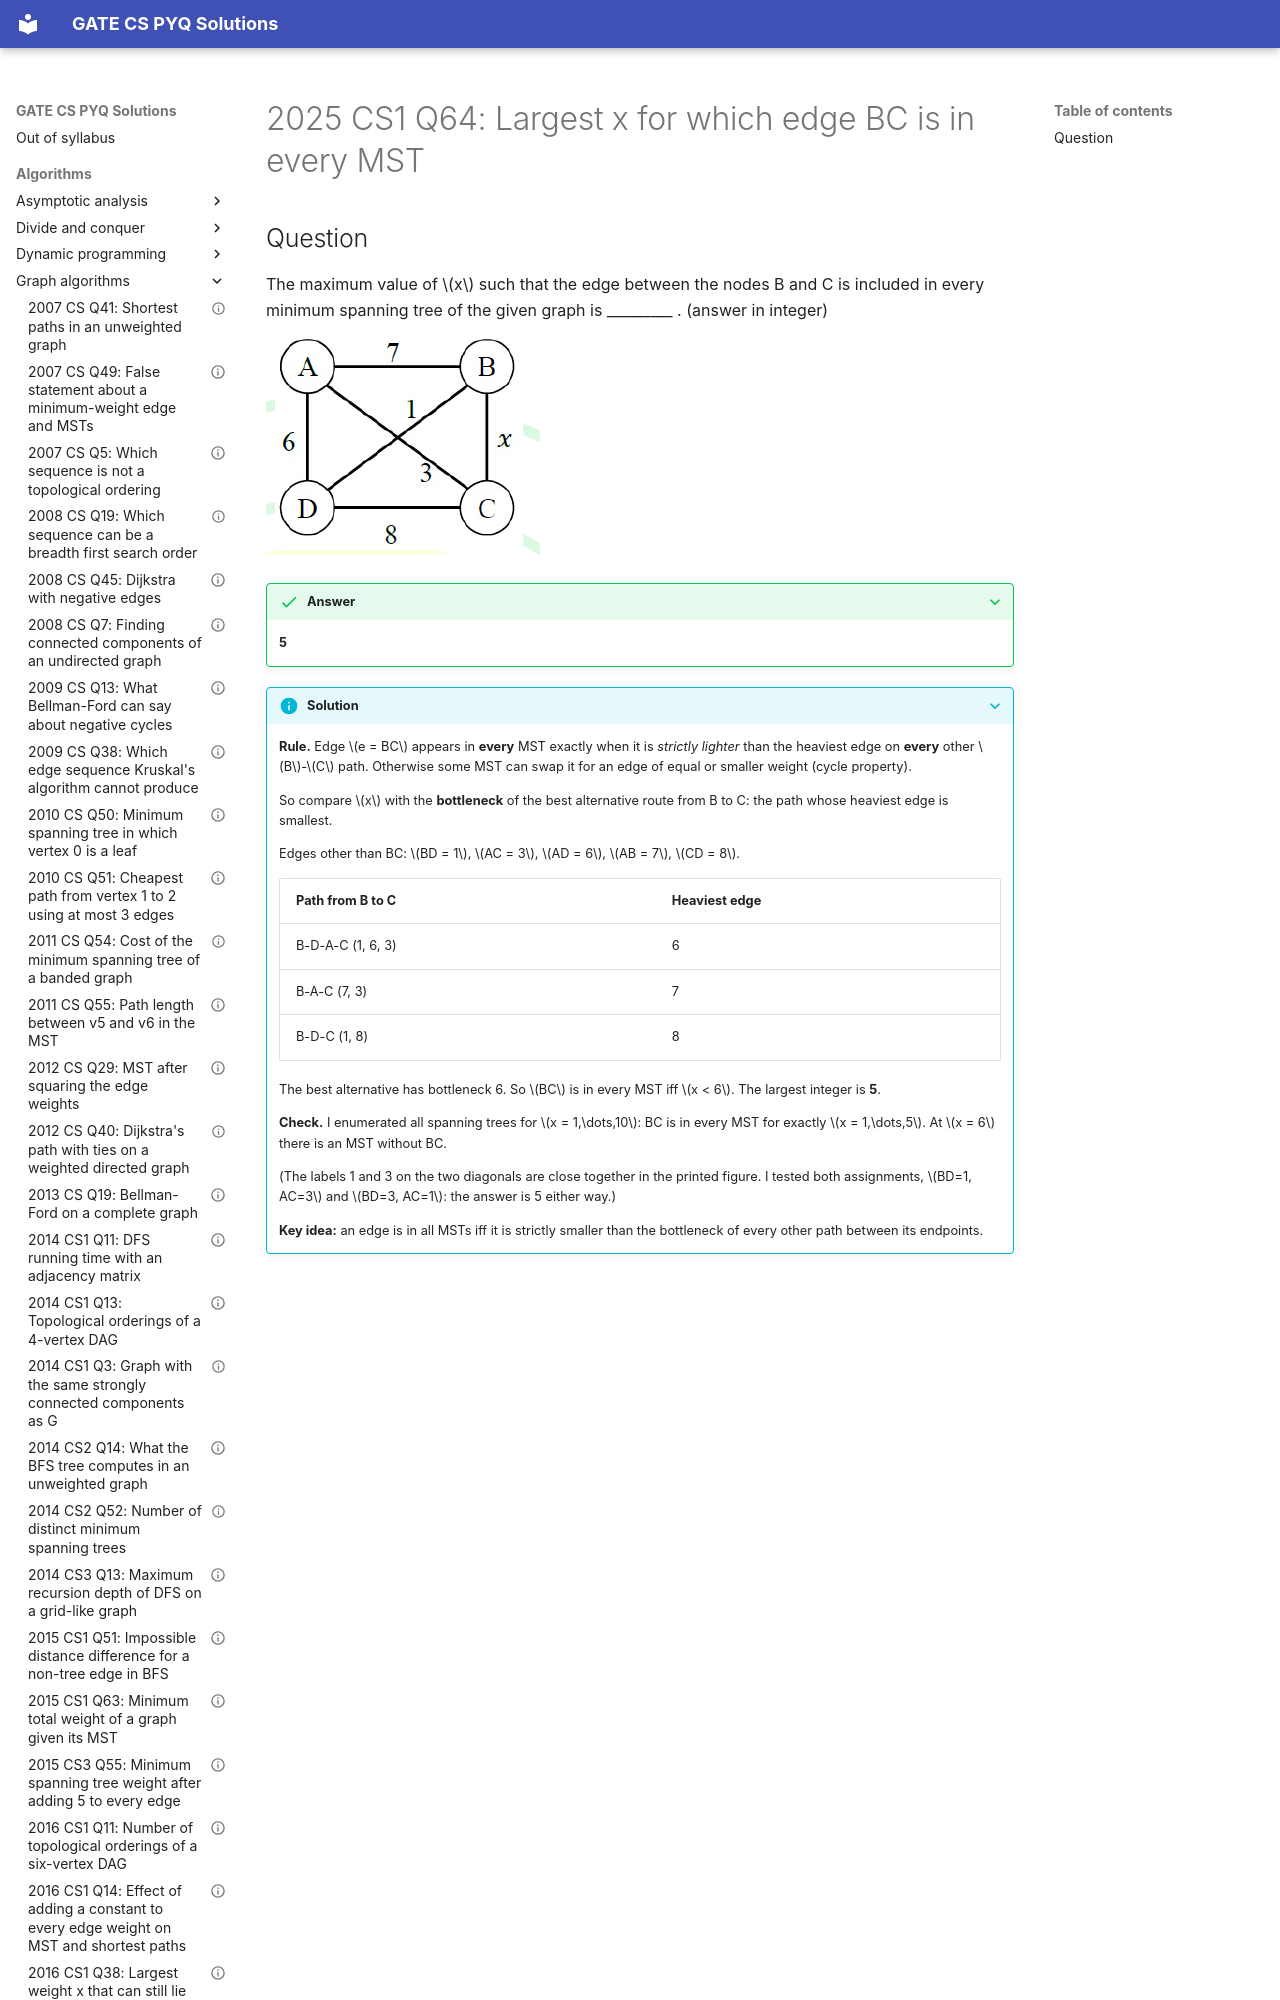

repository: saheenusman/GATE-PYQs · page: algorithms/graph-algorithms/2025-set1-q64/index.html · generator: mkdocs

---
title: "2025 CS1 Q64: Largest x for which edge BC is in every MST"
year: 2025
set: 1
paper: CS1
q_no: 64
subject: algorithms
topic: graph-algorithms
also: []
marks: 2
type: NAT
official_answer: "5"
status: verified
---

# 2025 CS1 Q64: Largest x for which edge BC is in every MST
